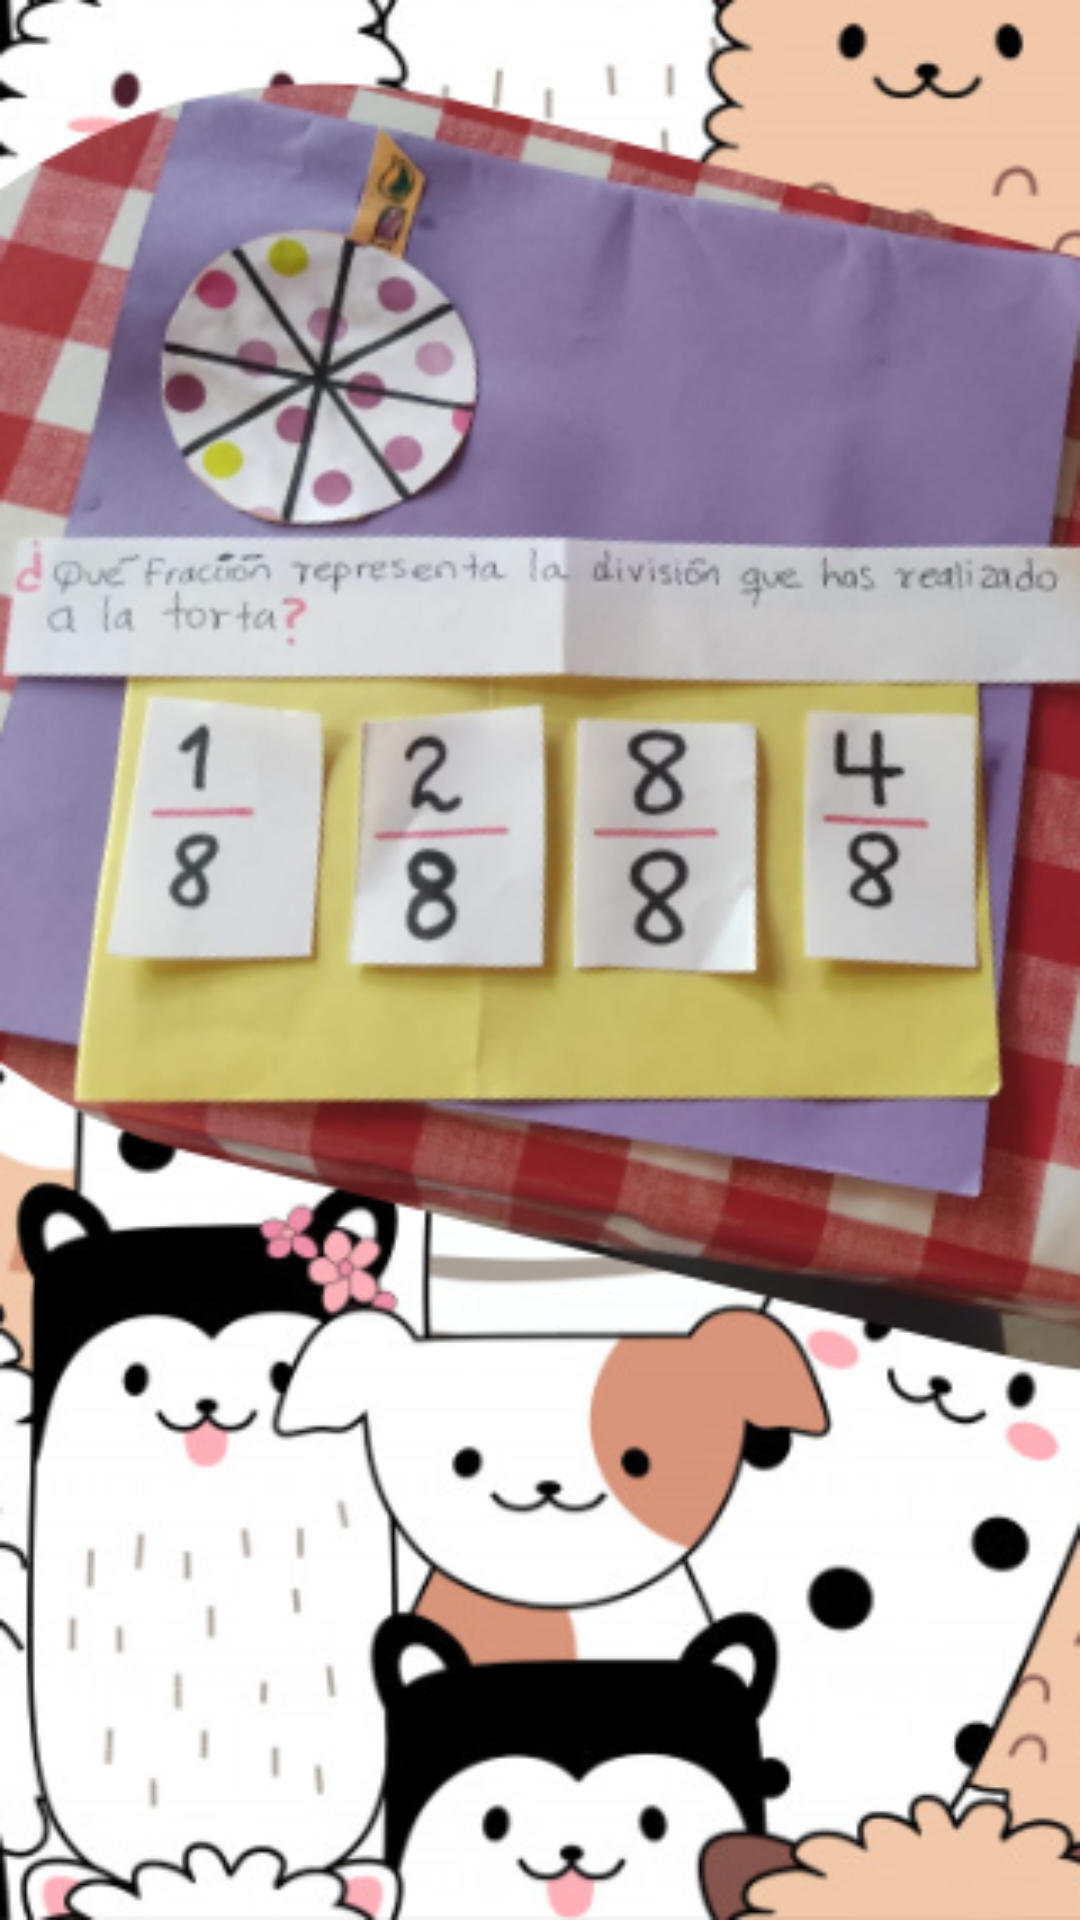

Layout XML and referenced resources for this Android screen:
<!-- AndroidManifest.xml: activity theme Theme.AppCompat.NoActionBar -->
<!-- res/layout/activity_second_question.xml -->
<?xml version="1.0" encoding="utf-8"?>
<androidx.constraintlayout.widget.ConstraintLayout xmlns:android="http://schemas.android.com/apk/res/android"
    xmlns:app="http://schemas.android.com/apk/res-auto"
    xmlns:tools="http://schemas.android.com/tools"
    android:layout_width="match_parent"
    android:layout_height="match_parent"
    android:background="@drawable/background_second_question"
    tools:context=".SecondQuestionActivity">

    <Button
        android:id="@+id/imvquestion4_8"
        android:layout_width="67dp"
        android:layout_height="101dp"
        android:background="@drawable/button_answers"
        android:textSize="30dp"
        app:layout_constraintBottom_toBottomOf="parent"
        app:layout_constraintEnd_toEndOf="parent"
        app:layout_constraintHorizontal_bias="0.877"
        app:layout_constraintStart_toStartOf="parent"
        app:layout_constraintTop_toTopOf="parent"
        app:layout_constraintVertical_bias="0.423" />

    <Button
        android:id="@+id/imvquestion2_8"
        android:layout_width="72dp"
        android:layout_height="100dp"
        android:background="@drawable/button_answers"
        android:textSize="30dp"
        app:layout_constraintBottom_toBottomOf="parent"
        app:layout_constraintEnd_toEndOf="parent"
        app:layout_constraintHorizontal_bias="0.395"
        app:layout_constraintStart_toStartOf="parent"
        app:layout_constraintTop_toTopOf="parent"
        app:layout_constraintVertical_bias="0.427" />

    <Button
        android:id="@+id/imvquestion8_8"
        android:layout_width="72dp"
        android:layout_height="113dp"
        android:background="@drawable/button_answers"
        android:textSize="30dp"
        app:layout_constraintBottom_toBottomOf="parent"
        app:layout_constraintEnd_toEndOf="parent"
        app:layout_constraintHorizontal_bias="0.634"
        app:layout_constraintStart_toStartOf="parent"
        app:layout_constraintTop_toTopOf="parent"
        app:layout_constraintVertical_bias="0.425" />

    <Button
        android:id="@+id/imvquestion1_8"
        android:layout_width="83dp"
        android:layout_height="103dp"
        android:background="@drawable/button_answers"
        android:textSize="30dp"
        app:layout_constraintBottom_toBottomOf="parent"
        app:layout_constraintEnd_toEndOf="parent"
        app:layout_constraintHorizontal_bias="0.127"
        app:layout_constraintStart_toStartOf="parent"
        app:layout_constraintTop_toTopOf="parent"
        app:layout_constraintVertical_bias="0.423" />

    <com.airbnb.lottie.LottieAnimationView
        android:id="@+id/animation_lose_1"
        android:layout_width="71dp"
        android:layout_height="72dp"
        android:visibility="invisible"
        app:layout_constraintBottom_toBottomOf="parent"
        app:layout_constraintEnd_toEndOf="parent"
        app:layout_constraintHorizontal_bias="0.138"
        app:layout_constraintStart_toStartOf="parent"
        app:layout_constraintTop_toTopOf="parent"
        app:layout_constraintVertical_bias="0.567"
        app:lottie_autoPlay="true"
        app:lottie_loop="true"
        app:lottie_rawRes="@raw/trilo_1" />

    <com.airbnb.lottie.LottieAnimationView
        android:id="@+id/animation_lose_2"
        android:layout_width="71dp"
        android:layout_height="72dp"
        android:visibility="invisible"
        app:layout_constraintBottom_toBottomOf="parent"
        app:layout_constraintEnd_toEndOf="parent"
        app:layout_constraintHorizontal_bias="0.400"
        app:layout_constraintStart_toStartOf="parent"
        app:layout_constraintTop_toTopOf="parent"
        app:layout_constraintVertical_bias="0.562"
        app:lottie_autoPlay="true"
        app:lottie_loop="true"
        app:lottie_rawRes="@raw/trilo_1" />

    <com.airbnb.lottie.LottieAnimationView
        android:id="@+id/animation_lose_8"
        android:layout_width="71dp"
        android:layout_height="72dp"
        android:visibility="invisible"
        app:layout_constraintBottom_toBottomOf="parent"
        app:layout_constraintEnd_toEndOf="parent"
        app:layout_constraintHorizontal_bias="0.635"
        app:layout_constraintStart_toStartOf="parent"
        app:layout_constraintTop_toTopOf="parent"
        app:layout_constraintVertical_bias="0.57"
        app:lottie_autoPlay="true"
        app:lottie_loop="true"
        app:lottie_rawRes="@raw/trilo_1" />

    <com.airbnb.lottie.LottieAnimationView
        android:id="@+id/animation_lose_4"
        android:layout_width="71dp"
        android:layout_height="72dp"
        android:visibility="invisible"
        app:layout_constraintBottom_toBottomOf="parent"
        app:layout_constraintEnd_toEndOf="parent"
        app:layout_constraintHorizontal_bias="0.888"
        app:layout_constraintStart_toStartOf="parent"
        app:layout_constraintTop_toTopOf="parent"
        app:layout_constraintVertical_bias="0.567"
        app:lottie_autoPlay="true"
        app:lottie_loop="true"
        app:lottie_rawRes="@raw/trilo_1" />


    <com.airbnb.lottie.LottieAnimationView
        android:id="@+id/animation_winner"
        android:layout_width="184dp"
        android:layout_height="161dp"
        android:importantForAutofill="auto"
        android:visibility="invisible"
        app:layout_constraintBottom_toBottomOf="parent"
        app:layout_constraintEnd_toEndOf="parent"
        app:layout_constraintHorizontal_bias="0.898"
        app:layout_constraintStart_toStartOf="parent"
        app:layout_constraintTop_toTopOf="parent"
        app:layout_constraintVertical_bias="0.108"
        app:lottie_autoPlay="true"
        app:lottie_loop="true"
        app:lottie_rawRes="@raw/job_good" />

    <Button
        android:visibility="invisible"
        android:id="@+id/btn_nextPage"
        android:layout_width="111dp"
        android:layout_height="44dp"
        android:background="@drawable/custom_button"
        android:backgroundTint="@color/purple_200"
        android:text="Continue"
        android:textColor="@color/color_btn_play"
        android:textSize="16dp"
        app:layout_constraintBottom_toBottomOf="parent"
        app:layout_constraintEnd_toEndOf="parent"
        app:layout_constraintHorizontal_bias="0.923"
        app:layout_constraintStart_toStartOf="parent"
        app:layout_constraintTop_toTopOf="parent"
        app:layout_constraintVertical_bias="0.95" />

</androidx.constraintlayout.widget.ConstraintLayout>
<!-- resources referenced by this layout -->
<resources>
  <color name="color_btn_play">#f9e15c</color>
  <color name="purple_200">#FFBB86FC</color>
  <!-- drawable background_second_question: png bitmap (drawable-v24, 259774 bytes) -->
  <!-- drawable custom_button (drawable) -->
  <?xml version="1.0" encoding="utf-8"?>
  <shape xmlns:android="http://schemas.android.com/apk/res/android" android:shape="rectangle">
      <stroke android:color="#dcedc8" android:width="1dp" />
      <corners android:radius="155dp"/>
  
  
  </shape>
</resources>
